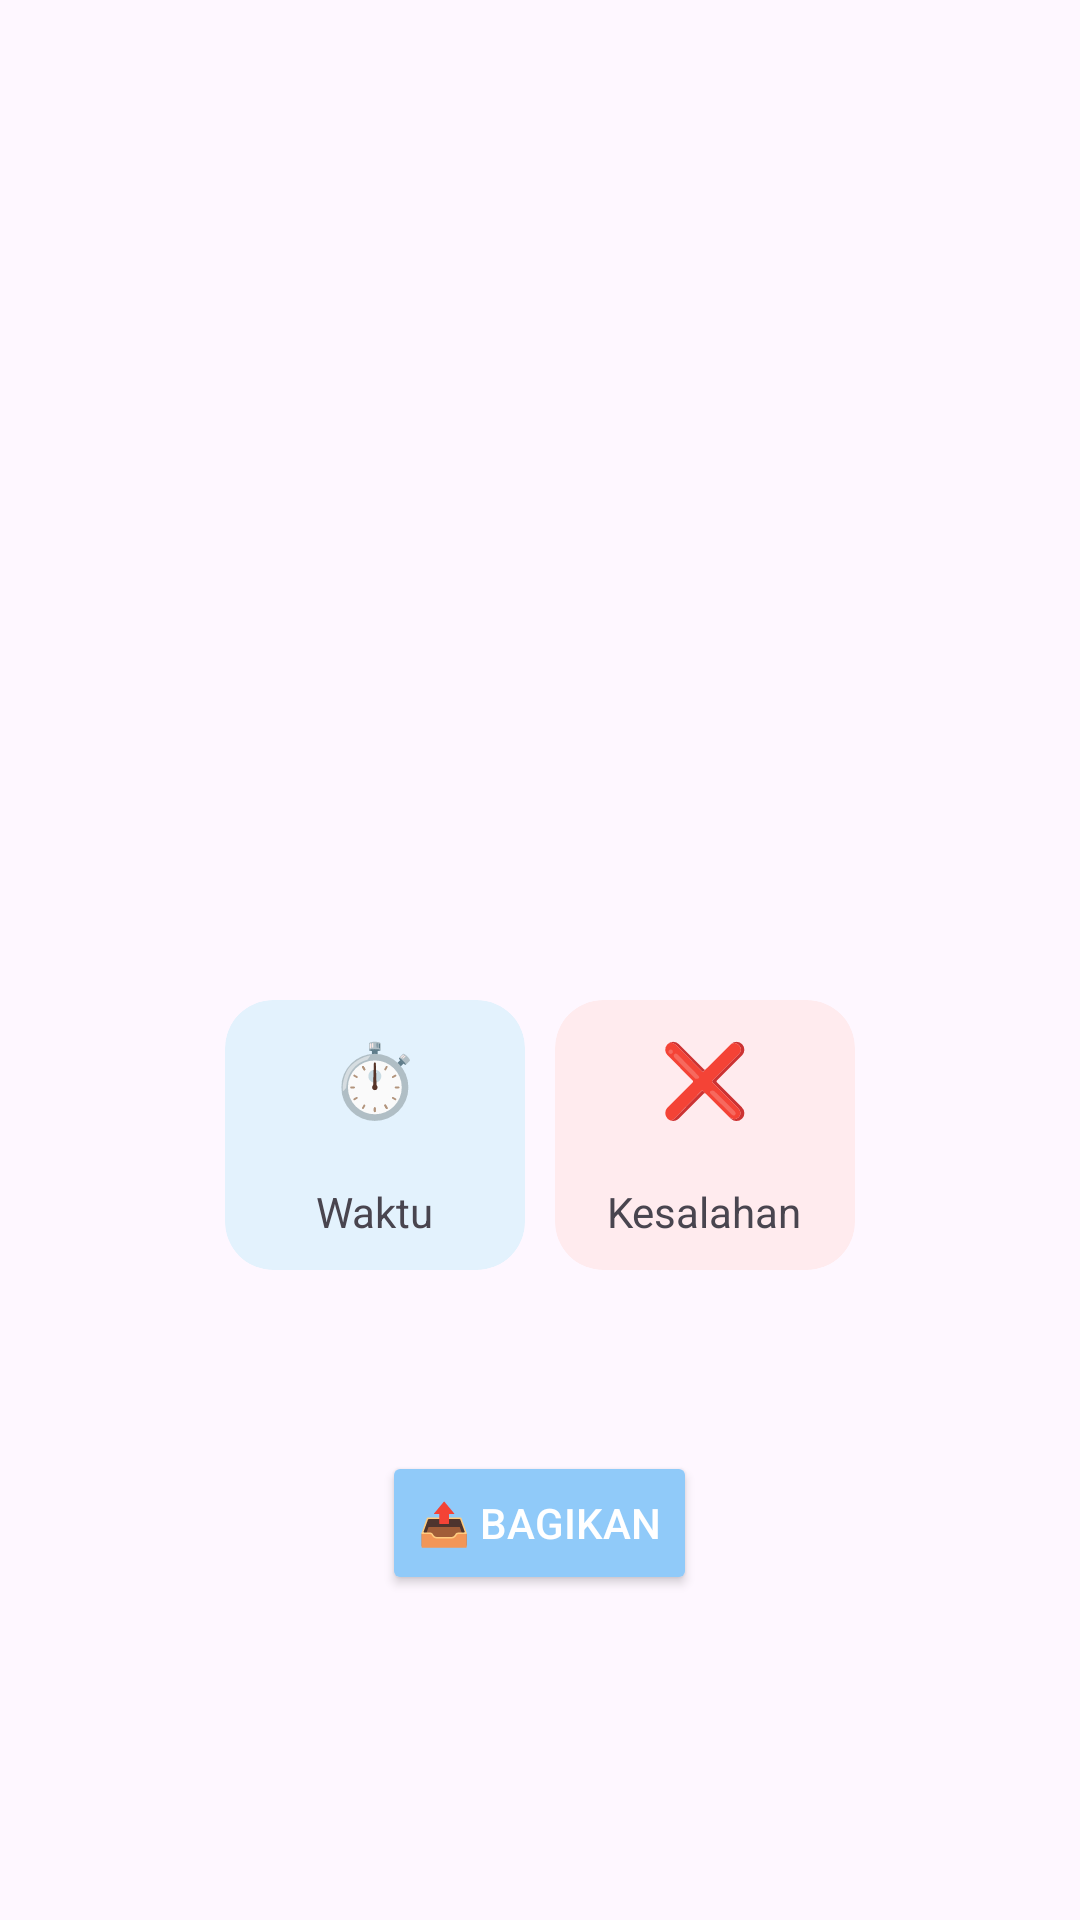

Write the Android layout XML for this screen, with the resource values it uses.
<!-- AndroidManifest.xml: application theme Theme.Mentora -->
<!-- res/layout/dialog_performa.xml -->
<?xml version="1.0" encoding="utf-8"?>
<LinearLayout xmlns:android="http://schemas.android.com/apk/res/android"
    xmlns:tools="http://schemas.android.com/tools"
    android:layout_width="300dp"
    android:layout_height="wrap_content"
    xmlns:app="http://schemas.android.com/apk/res-auto"
    android:orientation="vertical"
    android:gravity="center"
    android:padding="24dp">

    <ImageView
        android:id="@+id/imgAvatar"
        android:layout_width="90dp"
        android:layout_height="90dp"
        android:layout_marginBottom="12dp"
        tools:ignore="ContentDescription" />

    <TextView
        android:id="@+id/tvNama"
        android:layout_width="wrap_content"
        android:layout_height="wrap_content"
        android:textStyle="bold"
        android:textSize="22sp"/>

    <TextView
        android:id="@+id/tvLevel"
        android:layout_width="wrap_content"
        android:layout_height="wrap_content"
        android:textSize="16sp"
        android:layout_marginTop="12dp"/>

    <TextView
        android:id="@+id/tvBintang"
        android:layout_width="wrap_content"
        android:layout_height="wrap_content"
        android:textSize="24sp"
        android:layout_marginTop="12dp"/>

    <LinearLayout
        android:layout_width="wrap_content"
        android:layout_height="wrap_content"
        android:orientation="horizontal"
        android:layout_marginTop="16dp">

        <androidx.cardview.widget.CardView
            android:layout_width="100dp"
            android:layout_height="90dp"
            android:layout_marginEnd="10dp"
            app:cardCornerRadius="16dp"
            app:cardElevation="0dp"
            app:cardBackgroundColor="#E3F2FD">

            <LinearLayout
                android:layout_width="match_parent"
                android:layout_height="match_parent"
                android:gravity="center"
                android:orientation="vertical">

                <TextView
                    android:text="⏱️"
                    android:textSize="24sp"
                    android:layout_width="wrap_content"
                    android:layout_height="wrap_content"
                    tools:ignore="HardcodedText" />

                <TextView
                    android:id="@+id/tvTime"
                    android:textStyle="bold"
                    android:layout_width="wrap_content"
                    android:layout_height="wrap_content"/>

                <TextView
                    android:text="Waktu"
                    android:layout_height="wrap_content"
                    android:layout_width="wrap_content"
                    tools:ignore="HardcodedText" />

            </LinearLayout>

        </androidx.cardview.widget.CardView>

        <androidx.cardview.widget.CardView
            android:layout_width="100dp"
            android:layout_height="90dp"
            app:cardCornerRadius="16dp"
            app:cardElevation="0dp"
            app:cardBackgroundColor="#FFEBEE">

            <LinearLayout
                android:layout_width="match_parent"
                android:layout_height="match_parent"
                android:gravity="center"
                android:orientation="vertical">

                <TextView
                    android:text="❌"
                    android:textSize="24sp"
                    android:layout_width="wrap_content"
                    android:layout_height="wrap_content"
                    tools:ignore="HardcodedText" />

                <TextView
                    android:id="@+id/tvWrong"
                    android:textStyle="bold"
                    android:layout_width="wrap_content"
                    android:layout_height="wrap_content"/>

                <TextView
                    android:text="Kesalahan"
                    android:layout_height="wrap_content"
                    android:layout_width="wrap_content"
                    tools:ignore="HardcodedText" />

            </LinearLayout>

        </androidx.cardview.widget.CardView>

    </LinearLayout>

    <TextView
        android:id="@+id/tvPredikat"
        android:layout_width="wrap_content"
        android:layout_height="wrap_content"
        android:textStyle="bold"
        android:textSize="18sp"
        android:layout_marginTop="16dp"/>

    <Button
        android:id="@+id/btnShare"
        android:layout_width="wrap_content"
        android:layout_height="wrap_content"
        android:text="📤 Bagikan"
        android:textColor="@android:color/white"
        android:backgroundTint="#90CAF9"
        android:layout_marginTop="20dp"
        tools:ignore="HardcodedText" />

</LinearLayout>
<!-- resources referenced by this layout -->
<resources>
  <style name="Theme.Mentora" parent="Base.Theme.Mentora" />
  <style name="Base.Theme.Mentora" parent="Theme.Material3.DayNight.NoActionBar">
          
          
      </style>
</resources>
